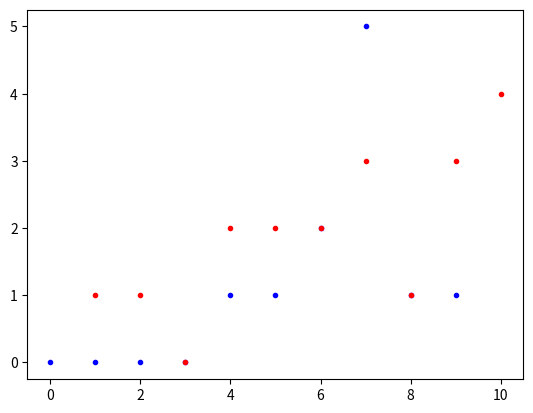

Python code for this plot:
__author__ = 'shahar'

import numpy as np
from matplotlib import pyplot as plt
from optparse import OptionParser
import os

class NoElectronsOnDot(RuntimeError):
    pass

class Dot:
    """
    A quantum dot connected to gate trough capacitor and resistor (RC-SET)
    """
    def __init__(self, Q0, n0, VG, CG, RG, VL, CL, RL, VR, CR, RR, VU=None,
                 CU=None, RU=None, VD=None, CD=None, RD=None):
        """
        Constructor for a single dot
        :param Q0: Initial charge on the gate capacitor (e units)
        :param n0: Initial number of electrons on the dot
        properties of connections:
        V - potential energy, C - capacitance, R - resistance
        the different possible connections are:
        G - gate, L- left, R- right, D - down, U - up
        """
        self.QG = Q0 # Charge on gate capacitor in units of e
        self.n = n0 # Number of electrons on the dot
        # connection properties:
        # Gate:
        self.VG = VG
        self.CG = CG
        self.RG = RG
        # Left:
        self.VL = VL
        self.CL = CL
        self.RL = RL
        # Right:
        self.VR = VR
        self.CR = CR
        self.RR = RR
        if VU:
            # Up: None if the dot is in the upper row in the array
            self.VU = VU
            self.CU = CU
            self.RU = RU
        if VD:
            # Down: None if the dot is in the upper row in the array
            self.VD = VD
            self.CD = CD
            self.RD = RD
        self.nChanged = True
        self._calcTau()


    def addElectron(self):
        """
        Adds electron to the dot
        """
        self.n += 1
        self.nChanged = True

    def removeElectron(self):
        """
        Removes electron from the dot
        """
        if self.n==0:
            raise NoElectronsOnDot
        self.n -= 1
        self.nChanged = True

    def changeVoltages(self, VL, VR, VU=None, VD=None):
        self.VL = VL
        self.VR = VR
        if VU:
            self.VU = VU
        if VD:
            self.VD = VD
        self._calcQn()


    def getNumberOfElectrons(self):
        """
        :return: the number of rlectrons on the dot
        """
        return self.n

    def getGateCharge(self):
        """
        :return: the charge on the gate capacitor
        """
        return self.QG

    def _calcTau(self):
        """
        Calculates relaxation time for the dot.
        """
        # TODO: upgrade to match dot that is connected from up and down
        self.tau = (self.RG * self.CG * (self.CL + self.CR)) / \
                   (self.CL + self.CR + self.CG)

    def _calcQn(self):
        """
        Calculating equilibrium value for the charge on the gate capacitor
        :return:
        """
        # TODO: upgrade to match dot that is connected from up and down
        self.Qn = self.tau * (((self.CL * self.VL +self.CR*self.VR + self.n) /
                  (self.RG*(self.CL + self.CR))) - self.VG/self.RG)


    def getRate(self, side, addElectron, includeVoltageWork=True):
        """
        Calculates the work done by the system when adding/removing
        electron trough the given side
        :param side: (R, L, U, D) the side trough the electron will be
        removed/added
        :param addElectron: If True an electron will be added, else an
        electron will be removed
        :return: The work done and the tunneling rate
        """
        # TODO: upgrade to match dot that is connected from up and down and
        #  split to energy difference and work by voltage difference
        if self.n < 1 and not addElectron:
            w = 0
            relevantR = 1
        else:
            sideSign = -1 if side== "L" else 1
            addSign = -1 if addElectron else 1
            relevantC = self.CR if side == "L" else self.CL
            relevantR = self.RL if side == "L" else self.RR
            if includeVoltageWork:
                w = (1/(self.CL + self.CR)) * \
                    (-0.5 + addSign * (2*(self.n - self.QG) +
                                    sideSign*relevantC*(self.VL - self.VR)))
            else:
                w = (1/(self.CL + self.CR)) * \
                    (-0.5 +  addSign *(self.n - self.QG))
        # TODO: upgrade for T > 0
        return w/relevantR

    def developQ(self, t):
        """
        Letting the system develop with no tunneling for time t
        :param t: time interval
        """
        if self.nChanged:
            self._calcQn()
            self.nChanged = False
        self.QG = (self.QG - self.Qn)*np.exp(-t/self.tau) + self.Qn


class DotArray:
    """
    An array of quantum dots connected to external voltage from left to
    right and to gate voltage
    """

    def __init__(self, rows, columns, Vext, VG, Q0, n0, CG, RG, CL,
                 RL, CR, RR, CU=None, RU=None, CD=None, RD=None):
        """
        Creates new array of quantum dots
        :param rows: number of rows
        :param columns: number of columns
        :param Vext: external voltage
        :param Q0: np array of initial charges
        :param n0: np array of initial electrons
        :param VG: voltage of the gate
        np arrays of other parameters of the dots:
        C - capacitance, R - resistance
        the different possible connections are:
        G - gate, L- left, R- right, D - down, U - up
        """
        self.rows = rows
        self.columns = columns
        self.Vext = Vext
        self.VG = VG
        VL, VR, _, _ = self._calcVoltages()
        self.array = [[None]*columns]*rows
        for i in range(rows):
            for j in range(columns):
                # TODO: upgrade for more than 1 row
                self.array[i][j] = Dot(Q0[i, j], n0[i, j], self.VG, CG[i, j],
                                       RG[i, j], VL[i, j], CL[i, j], RL[i, j],
                                       VR[i, j], CR[i, j], RR[i, j])
        self.totalChargePassed = 0
        # TODO: upgrade for more than 1 dot
        self.nearNeighbors = ((0,-1), (0,1))

    def _calcVoltages(self):
        """
        Calculating voltages for the array
        :return: np array of voltages (VL, VR, VU, VD)
        """
        # TODO: upgarde for more then 1 dot
        VL = np.array([[self.Vext/2]])
        VR = np.array([[-self.Vext/2]])
        return VL, VR, None, None

    def getRows(self):
        return self.rows

    def getColumns(self):
        return self.columns

    def resetCharge(self):
        """
        Reset the counter for total charge passed
        """
        self.totalChargePassed = 0

    def changeVext(self, newVext):
        self.Vext = newVext
        VL, VR, _, _ = self._calcVoltages()
        for i in range(self.rows):
            for j in range(self.columns):
                # TODO: upgrade for more than 1 row
                self.array[i][j].changeVoltages(VL[i][j], VR[i][j])

    def getCharge(self):
        return self.totalChargePassed

    def getRate(self, fromDot, toDot):
        """
        Returns the work done when tunneling from dot
        :param fromDot: index of the dot from where the electron tunnels ,
        column -1 means left electrode
        :param toDot: index of the dot to where to tunnel, column index =
        number of columns means right electrode
        :return: the work done by this tunneling event
        """
        # TODO: upgrade for more than 1 dot
        if fromDot[1] < 0:
            return self.array[toDot[0]][toDot[1]].getRate("L", True)
        elif fromDot[1] >= self.rows:
            return self.array[toDot[0]][toDot[1]].getRate("R", True)
        elif toDot[1] < 0:
            return self.array[fromDot[0]][fromDot[1]].getRate("L", False)
        elif toDot[1] >= self.rows:
            return self.array[fromDot[0]][fromDot[1]].getRate("R", False)
        else:
            raise(NotImplementedError)


    def getAllPossibleRates(self):
        """
        :return: dictionary with keys-> possible tunnels and items work done
        by this tunnel
        """
        # TODO: upgrade for more than 1 dot
        rates = []
        for row in range(0, self.rows,2,):
            for col in range(0, self.columns, 2):
                rate = []
                for p in self.nearNeighbors:
                    current = (row, col)
                    neighbor = (row + p[0],col + p[1])
                    rate.append(self.getRate(current, neighbor))
                    rate.append(self.getRate(neighbor, current))
                rates.append(rate)
        return np.array(rates)

    def develope(self, t):
        for row in range(self.rows):
            for column in range(self.columns):
                self.array[row][column].developQ(t)

    def tunnel(self, fromDot, toDot):
        if self.columns > fromDot[1] >= 0:
            self.array[fromDot[0]][fromDot[1]].removeElectron()
        if self.columns > toDot[1] >= 0:
            self.array[toDot[0]][toDot[1]].addElectron()
        if toDot[1] == self.columns:
            self.totalChargePassed += 1
        elif fromDot[1] == self.columns:
            self.totalChargePassed -= 1

    def printState(self):
        for i in range(self.rows):
            for j in range(self.columns):
                n = self.array[i][j].getNumberOfElectrons()
                Q = self.array[i][j].getGateCharge()
                print("At dot (" + str(i) + ", " + str(j) + ") the state "
                      "is: n= " + str(n) + " and QG = " + str(Q))

    def getIndices(self, ind):
            return ind // self.columns, ind % self.columns

MINPROBLOG = np.log(1/0.7)
class Simulator:
    """
    Preforms Markov-Chain Monte-Carlo simulation on an array of quantum dots
    :param rows: number of rows in the array
    :param columns: number of columns in the array
    """
    def __init__(self, rows, columns, Vext0, VG0, dt,
                 Q0, n0, CG, RG, CL, RL, CR, RR):
        # TODO upgrade for more than 1 row
        self.dotArray = DotArray(rows, columns, Vext0, VG0, Q0, n0, CG, RG,
                                 CL, RL, CR, RR)
        self.t = 0
        self.dt = dt
        self.prob = None
        self.Vext = Vext0


    def _calcProbabilities(self):
        rates = self.dotArray.getAllPossibleRates()
        self.prob = np.zeros(rates.shape)
        relevant = rates > 0
        self.prob[relevant] = 1 - np.exp(-rates[relevant]* self.dt)
        self.prob = np.cumsum(self.prob,axis = 1)

    def executeStep(self, printState=False):
        self.dotArray.develope(self.dt)
        self._calcProbabilities()

        r = np.random.ranf((self.prob.shape[0],))
        tunnelToLeft, = np.where(r < self.prob[:,0])
        tunnelFromLeft, = np.where((r < self.prob[:,1]) ^ (r < self.prob[:,0]))
        tunnelToRight, = np.where((r < self.prob[:,2]) ^ (r < self.prob[:,1]))
        tunnelFromRight, = np.where((r < self.prob[:,3]) ^ (r < self.prob[:,2]))
        try:
            for tunnel in tunnelToLeft:
                row, col = self.dotArray.getIndices(tunnel)
                self.dotArray.tunnel((row, col), (row, col-1))
            for tunnel in tunnelToRight:
                row, col = self.dotArray.getIndices(tunnel)
                self.dotArray.tunnel((row, col), (row, col+1))
            for tunnel in tunnelFromLeft:
                row, col = self.dotArray.getIndices(tunnel)
                self.dotArray.tunnel((row, col - 1), (row, col))
            for tunnel in tunnelFromRight:
                row, col = self.dotArray.getIndices(tunnel)
                self.dotArray.tunnel((row, col + 1), (row, col))
            self.t += self.dt
            if printState:
                self.printState()
        except NoElectronsOnDot as e:
            self.dotArray.printState()
            print(self.prob)
            raise e

    def calcCurrent(self, t, fullOutput=False):
        # TODO: for now t must be multiplication of dt by whole number
        if fullOutput:
            n = []
            Q = []
        for steps in range(int(t // self.dt)):
            self.executeStep(printState=False)

            if fullOutput:
                n.append(self.dotArray.array[0][0].getNumberOfElectrons())
                Q.append(self.dotArray.array[0][0].getGateCharge())

        current = self.dotArray.getCharge() / t
        if fullOutput:
            return current,n, Q
        return current

    def calcIV(self, Vmax, Vstep, tStep, fullOutput=False):
        V = []
        I = []
        if fullOutput:
            Q = []
            n = []
        V0 = self.Vext
        while(self.Vext < Vmax):
            if fullOutput:
                current, stepn, stepQ = self.calcCurrent(tStep,
                                                         fullOutput=True)
                I.append(current)
                n.extend(stepn)
                Q.extend(stepQ)
            else:
                I.append(self.calcCurrent(tStep, fullOutput=False))

            V.append(self.Vext)
            self.Vext += Vstep
            self.dotArray.changeVext(self.Vext)
            self.dotArray.resetCharge()
        while(self.Vext > V0):
            I.append(self.calcCurrent(tStep))
            V.append(self.Vext)
            self.Vext -= Vstep
            self.dotArray.changeVext(self.Vext)
            self.dotArray.resetCharge()
        if fullOutput:
            return np.array(I), np.array(V), np.array(n), np.array(Q)
        return np.array(I), np.array(V)

    def printState(self):
        print("At t = " + str(self.t) + ":")
        self.dotArray.printState()


def runSingleDotSimulation(Vext0, VG0, dt, Q0, n0, CG, RG, CL, RL, CR, RR,
                           Vmax, Vstep, tStep,repeats=1, savePath=".",
                           fileName="", fullOutput=False):
    basePath = os.path.join(savePath, fileName)
    Is = []

    for repeat in range(repeats):
        simulator = Simulator(1, 1, Vext0, VG0, dt, np.array([[Q0]]),
                              np.array([[n0]]), np.array([[CG]]),
                              np.array([[RG]]), np.array([[CL]]),
                              np.array([[RL]]), np.array([[CR]]),
                              np.array([[RR]]))
        out = simulator.calcIV(Vmax, Vstep, tStep,
                                fullOutput=fullOutput)
        I = out[0]
        V = out[1]
        if fullOutput:
            n = out[2]
            Q = out[3]
        Is.append(I)
    avgI = np.mean(np.array(Is), axis=0)
    if fullOutput:
        fig = plt.figure()
        plt.plot(n, '.')
        plt.savefig(basePath + "_n.png")
        np.save(basePath + "_n.bin", n)
        plt.close(fig)

        fig = plt.figure()
        plt.plot(Q, '.')
        plt.savefig(basePath + "_Q.png")
        np.save(basePath + "_Q.bin", Q)
        plt.close(fig)

    fig = plt.figure()
    plt.plot(V[:V.size//2], avgI[:I.size//2], '.b',V[V.size//2:],
             avgI[I.size//2:],
             '.r')

    plt.savefig(basePath + "_IV.png")
    np.save(basePath + "_I.bin", avgI)
    np.save(basePath + "_V.bin", V)

    if fullOutput:
        return I, V, n, Q
    else:
        return I, V

def getOptions():
    parser = OptionParser(usage= "usage: %prog [options]")

    parser.add_option("-M", "--height", dest="M", help="number of lines in "
                      "the array [default: %default]", default=1, type=int)
    parser.add_option("-N", "--width", dest="N", help="number of columns in "
                      "the array [default: %default]", default=1, type=int)
    parser.add_option("--vmin", dest="Vmin", help="minimum external voltage"
                      " [default: %default]", default=0, type=float)
    parser.add_option("--vmax", dest="Vmax", help="maximum external voltage"
                      " [default: %default]", default=10, type=float)
    parser.add_option("--vstep", dest="vStep", help="size of voltage step["
                    "default: %default]", default=1, type=float)
    parser.add_option("--tstep", dest="tStep", help="Time of each voltage "
                      "step [default: %default]", default=1, type=float)
    parser.add_option("--gvoltage", dest="VG", help="Gate voltage "
                      "[default: %default]", default=0, type=float)
    parser.add_option("--rightc", dest="CR", help="Right junction "
                      "capacitance[default: %default]",
                      default=1, type=float)
    parser.add_option("--leftc", dest="CL", help="Left junction "
                      "capacitance[default: %default]",
                      default=1, type=float)
    parser.add_option("--groundc", dest="CG", help="Gate Capacitor "
                      "capacitance[default: %default]",
                      default=1, type=float)
    parser.add_option("--rightr", dest="RR", help="Right junction "
                      "resistance[default: %default]",
                      default=1, type=float)
    parser.add_option("--leftr", dest="RL", help="Left junction "
                      "resistance [default: %default]",
                      default=1, type=float)
    parser.add_option("--groundr", dest="RG", help="Gate Resistor "
                      "resistance[default: %default]",
                      default=1, type=float)
    parser.add_option("--repeats", dest="repeats",
                      help="how many times to run calculation for averaging"
                      " [default: %default]", default=1, type=int)
    parser.add_option("-n", dest="n0", help="initial number of electrons on"
                      " dot [default:%default]", default=0, type=float)
    parser.add_option("-Q", dest="Q0", help="initial charge on gate capacitor"
                      " [default:%default]", default=0, type=float)
    parser.add_option("--dt", dest="dt", help="time step size"
                      " [default:%default]", default=0.1, type=float)
    parser.add_option("--file-name", dest="fileName", help="optional "
                      "output files name", default='')
    parser.add_option("--full", dest="fullOutput", help="if true the "
                      "results n and Q will be also saved [Default:%default]",
                      default=False, action='store_true')
    parser.add_option("-o", "--output-folder", dest="output_folder",
                      help="Output folder [default: current folder]",
                      default='.')

    return parser.parse_args()

def saveParameters(path, fileName, options):

    optionsDict = options.__dict__
    with open(os.path.join(path,'runningParameters_' + fileName +
            ".txt"),mode='w') as f:
        for key in vars(options):
            f.write(key + " = " + str(optionsDict[key]) + "\n")




if __name__ == "__main__":
    options, args = getOptions()

    Vext0 = options.Vmin
    VG = options.VG
    dt = options.dt
    Q0 = options.Q0
    n0 = options.n0
    CG = options.CG
    RG = options.RG
    CL = options.CL
    RL = options.RL
    CR = options.CR
    RR = options.RR
    Vmax = options.Vmax
    Vstep = options.vStep
    tStep = options.tStep
    repeats = options.repeats
    savePath = options.output_folder
    fileName = options.fileName
    fullOutput = options.fullOutput
    if not os.path.exists(savePath):
        os.mkdir(savePath)

    saveParameters(savePath, fileName, options)
    runSingleDotSimulation(Vext0, VG, dt, Q0, n0, CG, RG, CL, RL, CR, RR,
                           Vmax, Vstep, tStep, repeats=repeats,
                           savePath=savePath, fileName=fileName,
                           fullOutput=fullOutput)
